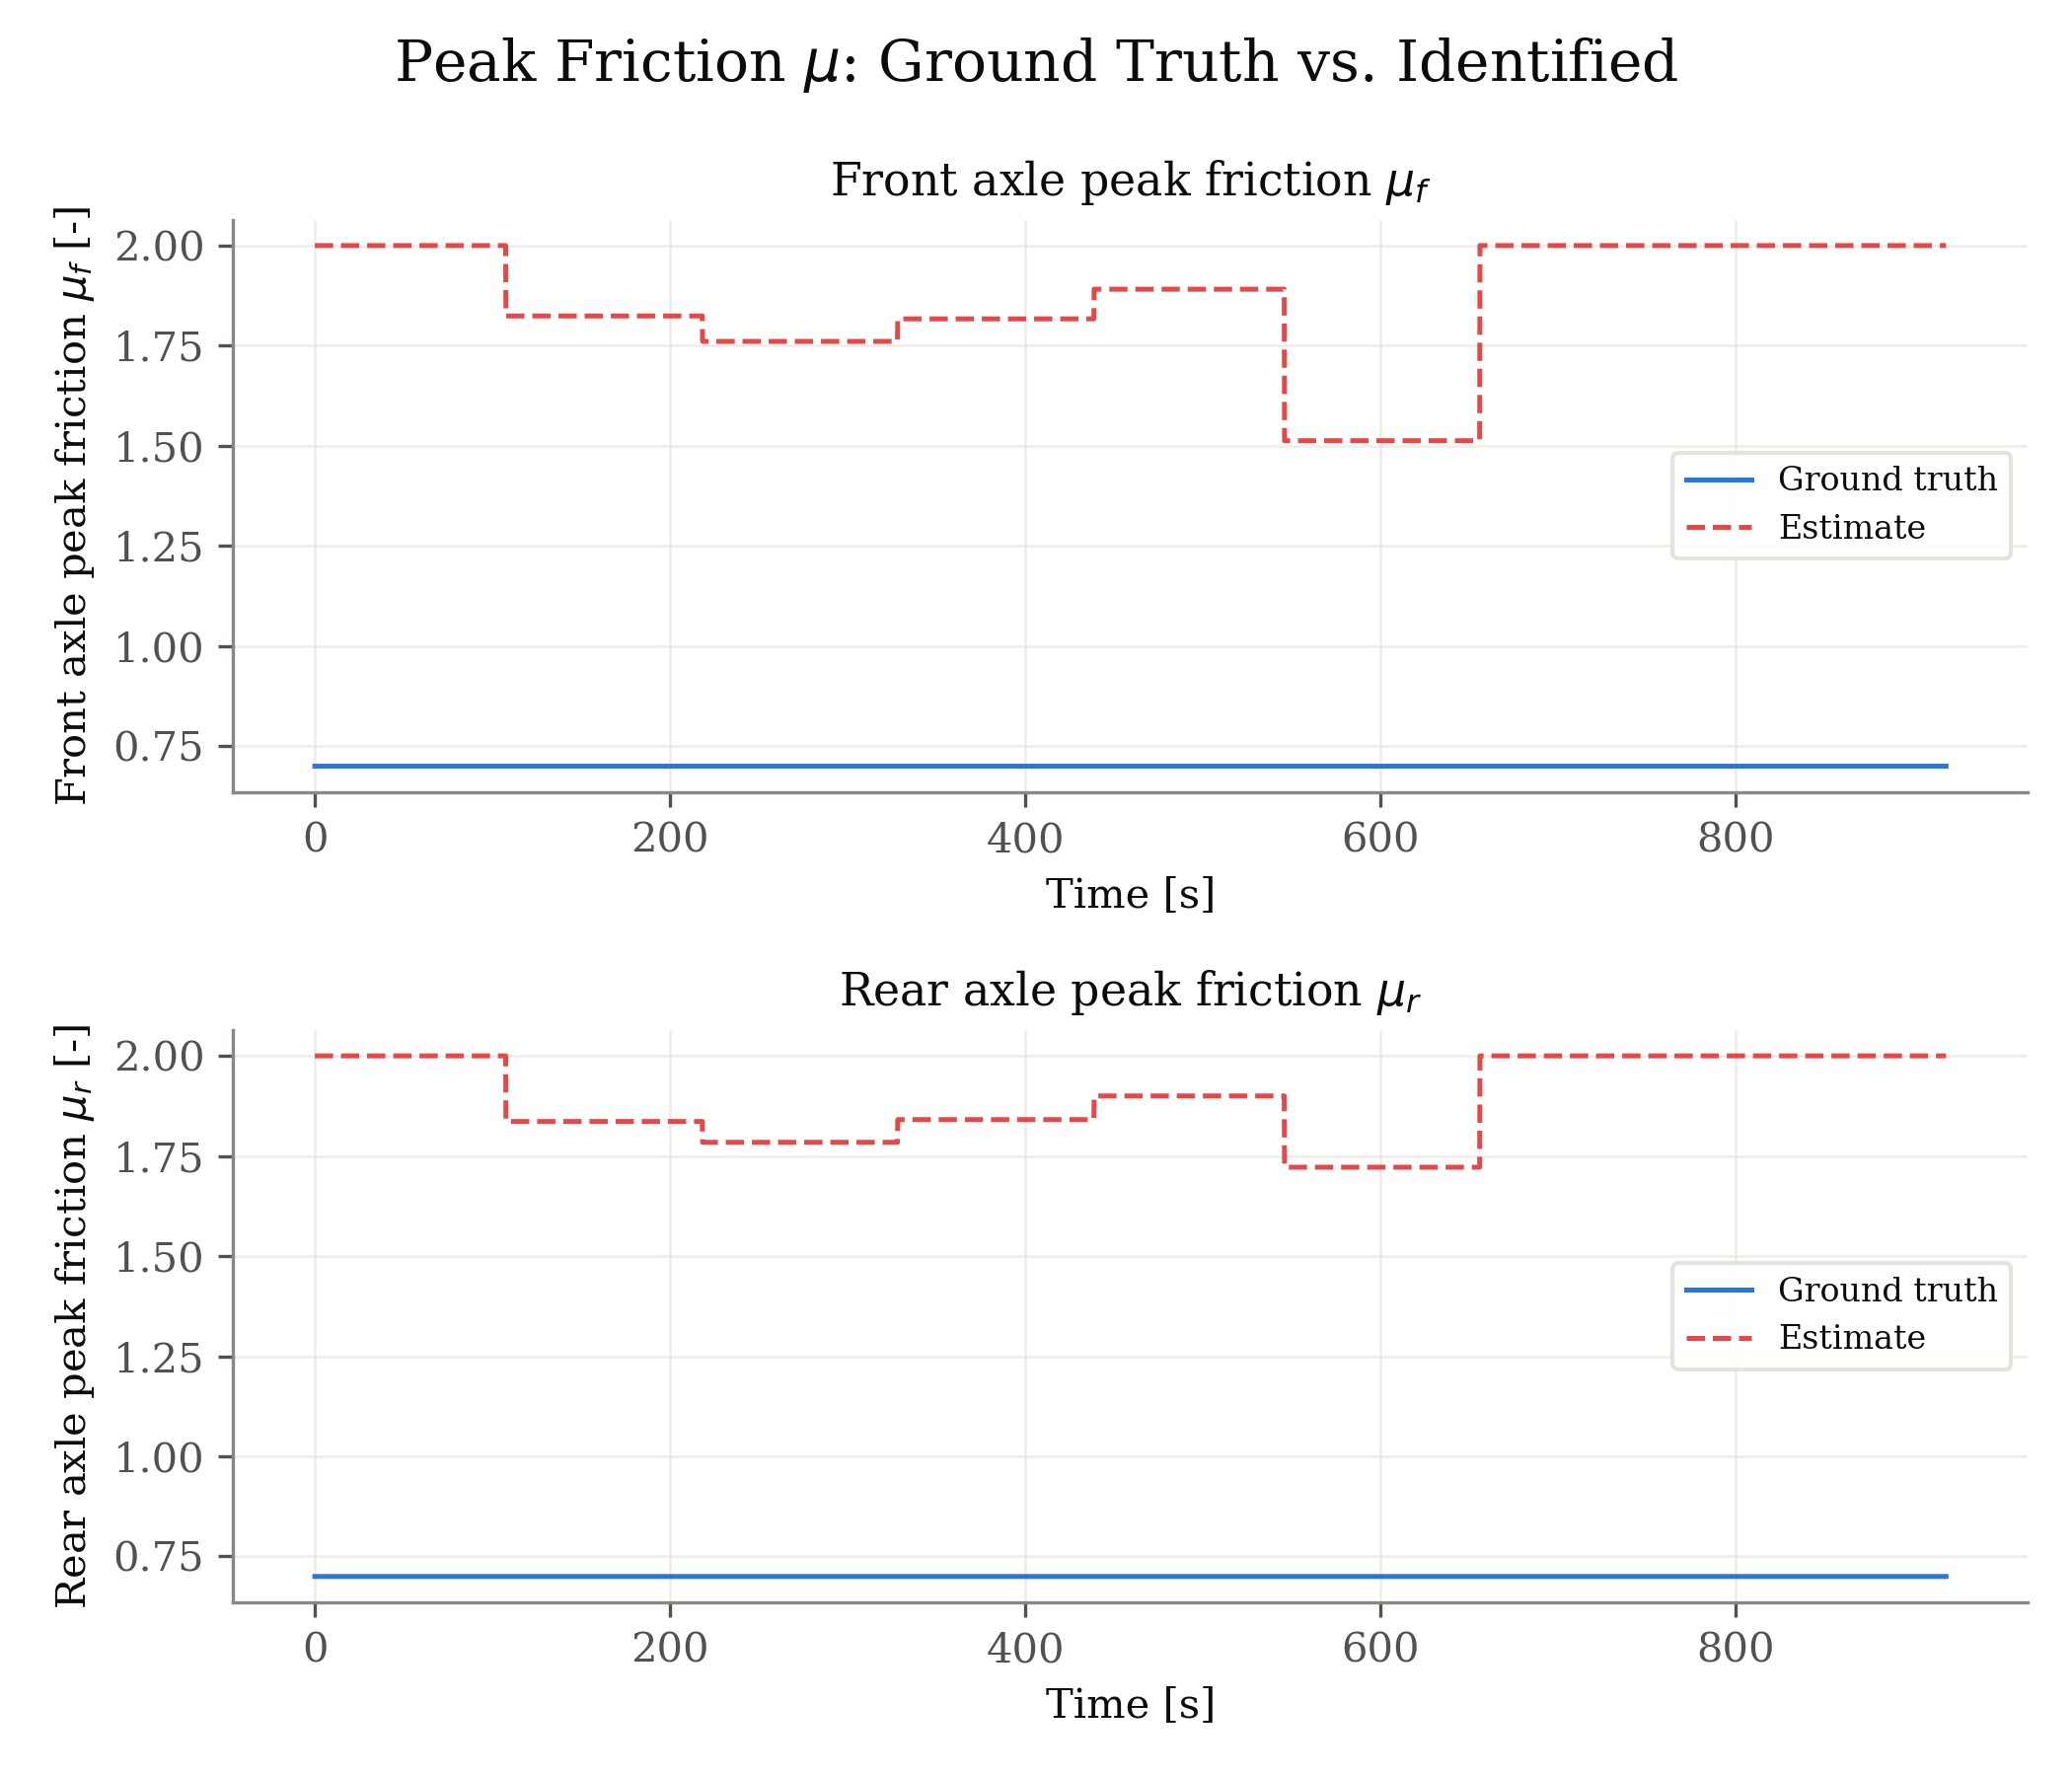

Values plotted in this chart, from the file beside it:
signal, unit, t_s, ground_truth, estimate
front_mu, -, 0.000000, 0.7, 2.0
front_mu, -, 0.165, 0.7, 2.0
front_mu, -, 0.33, 0.7, 2.0
front_mu, -, 0.495, 0.7, 2.0
front_mu, -, 0.66, 0.7, 2.0
front_mu, -, 0.825, 0.7, 2.0
front_mu, -, 0.99, 0.7, 2.0
front_mu, -, 1.155, 0.7, 2.0
front_mu, -, 1.32, 0.7, 2.0
front_mu, -, 1.485, 0.7, 2.0
front_mu, -, 1.65, 0.7, 2.0
front_mu, -, 1.815, 0.7, 2.0
front_mu, -, 1.98, 0.7, 2.0
front_mu, -, 2.145, 0.7, 2.0
front_mu, -, 2.31, 0.7, 2.0
front_mu, -, 2.475, 0.7, 2.0
front_mu, -, 2.64, 0.7, 2.0
front_mu, -, 2.805, 0.7, 2.0
front_mu, -, 2.97, 0.7, 2.0
front_mu, -, 3.135, 0.7, 2.0
front_mu, -, 3.3, 0.7, 2.0
front_mu, -, 3.465, 0.7, 2.0
front_mu, -, 3.63, 0.7, 2.0
front_mu, -, 3.795, 0.7, 2.0
front_mu, -, 3.96, 0.7, 2.0
front_mu, -, 4.125, 0.7, 2.0
front_mu, -, 4.29, 0.7, 2.0
front_mu, -, 4.455, 0.7, 2.0
front_mu, -, 4.62, 0.7, 2.0
front_mu, -, 4.785, 0.7, 2.0
front_mu, -, 4.95, 0.7, 2.0
front_mu, -, 5.115, 0.7, 2.0
front_mu, -, 5.28, 0.7, 2.0
front_mu, -, 5.445, 0.7, 2.0
front_mu, -, 5.61, 0.7, 2.0
front_mu, -, 5.775, 0.7, 2.0
front_mu, -, 5.94, 0.7, 2.0
front_mu, -, 6.105, 0.7, 2.0
front_mu, -, 6.27, 0.7, 2.0
front_mu, -, 6.435, 0.7, 2.0
front_mu, -, 6.6, 0.7, 2.0
front_mu, -, 6.765, 0.7, 2.0
front_mu, -, 6.93, 0.7, 2.0
front_mu, -, 7.095, 0.7, 2.0
front_mu, -, 7.26, 0.7, 2.0
front_mu, -, 7.425, 0.7, 2.0
front_mu, -, 7.59, 0.7, 2.0
front_mu, -, 7.656, 0.7, 2.0
front_mu, -, 7.722, 0.7, 2.0
front_mu, -, 7.755, 0.7, 2.0
front_mu, -, 7.821, 0.7, 2.0
front_mu, -, 7.887, 0.7, 2.0
front_mu, -, 7.92, 0.7, 2.0
front_mu, -, 8.085, 0.7, 2.0
front_mu, -, 8.118, 0.7, 2.0
front_mu, -, 8.151, 0.7, 2.0
front_mu, -, 8.217, 0.7, 2.0
front_mu, -, 8.283, 0.7, 2.0
front_mu, -, 8.316, 0.7, 2.0
front_mu, -, 8.349, 0.7, 2.0
... 18,060 more rows
